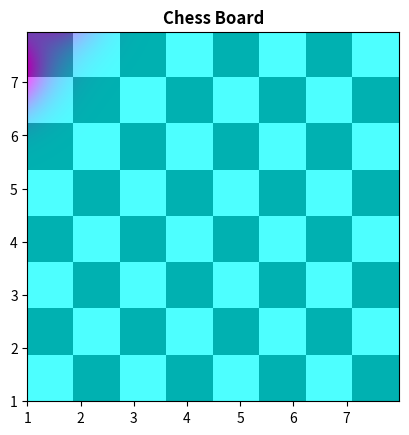

Here is the Python script that generated this plot:
import matplotlib.pyplot as plt 
import numpy as np
from matplotlib.colors import LogNorm
dx, dy = 0.015, 0.05
x = np.arange(1, 8, dx)
y = np.arange(1, 8, dy)
X,Y = np.meshgrid(x, y)
extent = np.min(x), np.max(x), np.min(y), np.max(y)
Z1 = np.add.outer(range(8), range(8))%2
plt.imshow(Z1, cmap="binary_r",
            interpolation='nearest',
            extent=extent, alpha=1)
def copyassignment(x, y):
    return(1 - x / 2 + x ** 5 + y ** 6) * np.exp(-(x ** 2 + y ** 2))
Z2 = copyassignment(x,Y)
plt.imshow(Z2, alpha=0.7, interpolation='bilinear', extent=extent)
plt.cool()
plt.title('Chess Board', fontweight="bold")
plt.show()               